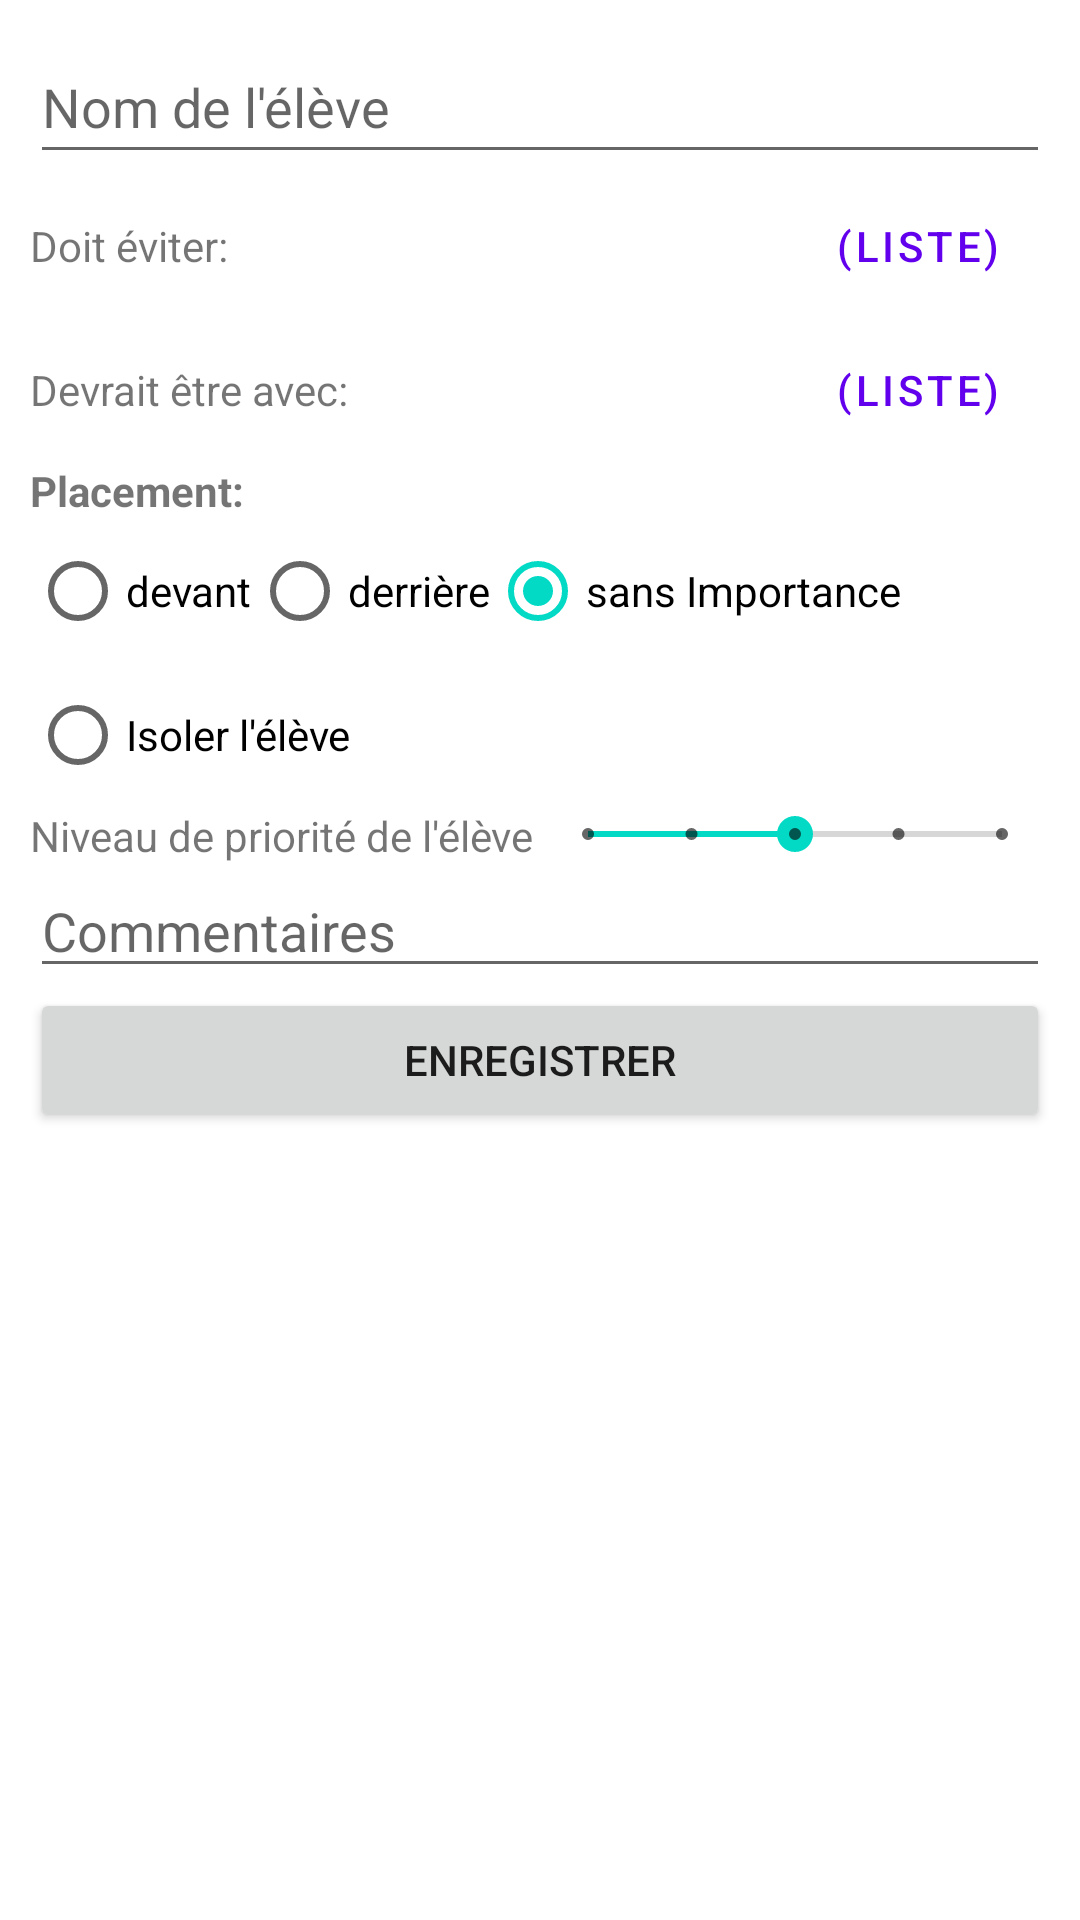

The Android layout XML behind this screen, and the referenced resources:
<!-- AndroidManifest.xml: application theme Theme.PlanDeClasse -->
<!-- res/layout/generateur_eleve.xml -->
<?xml version="1.0" encoding="utf-8"?>
<androidx.constraintlayout.widget.ConstraintLayout xmlns:android="http://schemas.android.com/apk/res/android"
    xmlns:tools="http://schemas.android.com/tools"
    android:layout_width="match_parent"
    android:layout_height="match_parent"
    xmlns:app="http://schemas.android.com/apk/res-auto">

    <ScrollView
        android:layout_width="match_parent"
        android:layout_height="match_parent">

        <LinearLayout
            android:layout_width="match_parent"
            android:layout_height="wrap_content"
            android:layout_margin="10dp"
            android:orientation="vertical">

            <EditText
                android:id="@+id/nom_eleve"
                android:layout_width="match_parent"
                android:layout_height="wrap_content"
                android:ems="10"
                android:hint="Nom de l'élève"
                android:inputType="textPersonName"
                android:minHeight="48dp"
                android:text="" />

            <LinearLayout
                android:layout_width="match_parent"
                android:layout_height="wrap_content"
                android:orientation="horizontal">

                <TextView
                    android:id="@+id/textView6"
                    android:layout_width="wrap_content"
                    android:layout_height="wrap_content"
                    android:layout_weight="1"
                    android:text="Doit éviter:" />

                <Button
                    android:id="@+id/liste_evite"
                    style="@style/Widget.MaterialComponents.Button.OutlinedButton"
                    android:layout_width="wrap_content"
                    android:layout_height="wrap_content"
                    android:layout_weight="0"
                    android:text="(liste)" />
            </LinearLayout>

            <LinearLayout
                android:layout_width="match_parent"
                android:layout_height="wrap_content"
                android:orientation="horizontal">

                <TextView
                    android:id="@+id/textView7"
                    android:layout_width="wrap_content"
                    android:layout_height="wrap_content"
                    android:layout_weight="1"
                    android:text="Devrait être avec:" />

                <Button
                    android:id="@+id/liste_correcte"
                    style="@style/Widget.MaterialComponents.Button.OutlinedButton"
                    android:layout_width="wrap_content"
                    android:layout_height="wrap_content"
                    android:layout_weight="0"
                    android:text="(LISTE)" />
            </LinearLayout>

            <TextView
                android:id="@+id/textView10"
                android:layout_width="match_parent"
                android:layout_height="wrap_content"
                android:text="Placement:"
                android:textStyle="bold" />

            <RadioGroup
                android:layout_width="match_parent"
                android:layout_height="wrap_content"
                android:orientation="horizontal">

                <RadioButton
                    android:id="@+id/radioButton"
                    android:layout_width="wrap_content"
                    android:layout_height="wrap_content"
                    android:layout_weight="0"
                    android:text="devant" />

                <RadioButton
                    android:id="@+id/radioButton2"
                    android:layout_width="wrap_content"
                    android:layout_height="wrap_content"
                    android:layout_weight="0"
                    android:text="derrière" />

                <RadioButton
                    android:id="@+id/radioButton3"
                    android:layout_width="wrap_content"
                    android:layout_height="wrap_content"
                    android:layout_weight="0"
                    android:checked="true"
                    android:text="sans Importance" />
            </RadioGroup>

            <RadioButton
                android:id="@+id/radioButton4"
                android:layout_width="match_parent"
                android:layout_height="wrap_content"
                android:text="Isoler l'élève" />

            <LinearLayout
                android:layout_width="match_parent"
                android:layout_height="wrap_content"
                android:orientation="horizontal">

                <TextView
                    android:id="@+id/textView8"
                    android:layout_width="0dp"
                    android:layout_height="wrap_content"
                    android:layout_weight="1"
                    android:text="Niveau de priorité de l'élève" />

                <SeekBar
                    android:id="@+id/seekBar"
                    style="@style/Widget.AppCompat.SeekBar.Discrete"
                    android:layout_width="0dp"
                    android:layout_height="wrap_content"
                    android:layout_weight="1"
                    android:max="4"
                    android:progress="2" />
            </LinearLayout>

            <EditText
                android:id="@+id/txt_commentaires"
                android:layout_width="match_parent"
                android:layout_height="wrap_content"
                android:ems="10"
                android:hint="Commentaires"
                android:inputType="textPersonName"
                android:text=""
                android:textAlignment="gravity" />

            <Button
                android:id="@+id/enregistrer_eleve"
                android:layout_width="match_parent"
                android:layout_height="wrap_content"
                android:text="Enregistrer" />


        </LinearLayout>
    </ScrollView>

</androidx.constraintlayout.widget.ConstraintLayout>
<!-- resources referenced by this layout -->
<resources>
  <style name="Theme.PlanDeClasse" parent="Theme.MaterialComponents.DayNight.DarkActionBar">
          
          <item name="colorPrimary">@color/purple_500</item>
          <item name="colorPrimaryVariant">@color/purple_700</item>
          <item name="colorOnPrimary">@color/white</item>
          
          <item name="colorSecondary">@color/teal_200</item>
          <item name="colorSecondaryVariant">@color/teal_700</item>
          <item name="colorOnSecondary">@color/black</item>
          
          <item name="android:statusBarColor" tools:targetApi="l">?attr/colorPrimaryVariant</item>
          
      </style>
  <color name="purple_500">#FF6200EE</color>
  <color name="purple_700">#FF3700B3</color>
  <color name="white">#FFFFFFFF</color>
  <color name="teal_200">#FF03DAC5</color>
  <color name="teal_700">#FF018786</color>
  <color name="black">#FF000000</color>
</resources>
